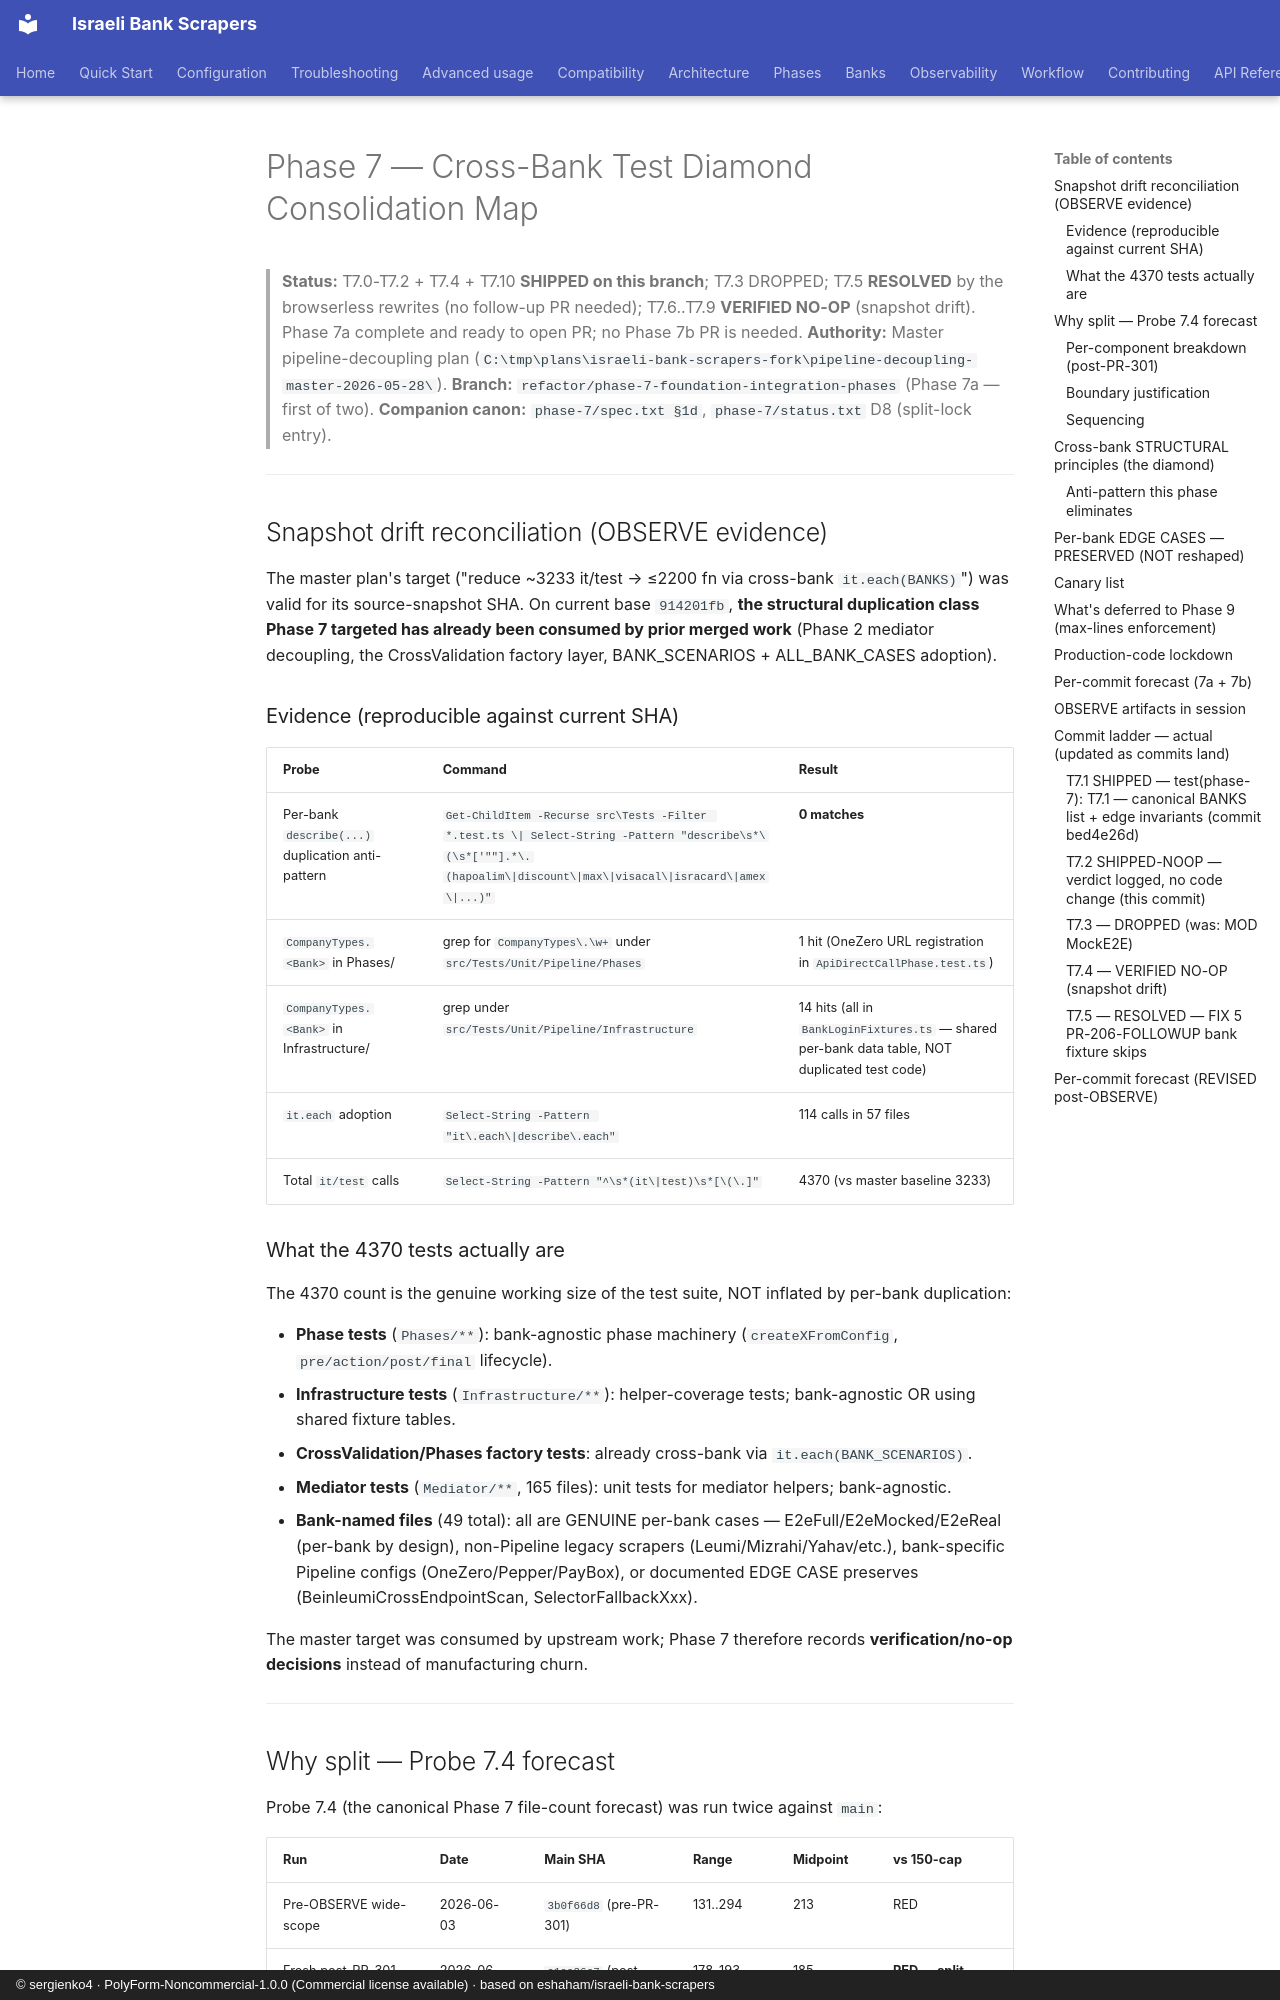

repository: sergienko4/israeli-bank-scrapers · page: phase-7-consolidation-map/index.html · generator: mkdocs · copyright: © sergienko4 · PolyForm-Noncommercial-1.0.0 (Commercial license available) · based on eshaham/israeli-bank-scrapers

# Phase 7 — Cross-Bank Test Diamond Consolidation Map

> **Status:** T7.0-T7.2 + T7.4 + T7.10 **SHIPPED on this branch**; T7.3 DROPPED; T7.5 **RESOLVED** by the browserless rewrites (no follow-up PR needed); T7.6..T7.9 **VERIFIED NO-OP** (snapshot drift). Phase 7a complete and ready to open PR; no Phase 7b PR is needed.
> **Authority:** Master pipeline-decoupling plan (`C:\tmp\plans\israeli-bank-scrapers-fork\pipeline-decoupling-master-2026-05-28\`).
> **Branch:** `refactor/phase-7-foundation-integration-phases` (Phase 7a — first of two).
> **Companion canon:** `phase-7/spec.txt §1d`, `phase-7/status.txt` D8 (split-lock entry).

---

## Snapshot drift reconciliation (OBSERVE evidence)

The master plan's target ("reduce ~3233 it/test → ≤2200 fn via cross-bank `it.each(BANKS)`") was valid for its source-snapshot SHA. On current base `914201fb`, **the structural duplication class Phase 7 targeted has already been consumed by prior merged work** (Phase 2 mediator decoupling, the CrossValidation factory layer, BANK_SCENARIOS + ALL_BANK_CASES adoption).

### Evidence (reproducible against current SHA)

| Probe                                             | Command                                                                                                                                                           | Result                                                                                         |
| ------------------------------------------------- | ----------------------------------------------------------------------------------------------------------------------------------------------------------------- | ---------------------------------------------------------------------------------------------- |
| Per-bank `describe(...)` duplication anti-pattern | `Get-ChildItem -Recurse src\Tests -Filter *.test.ts \| Select-String -Pattern "describe\s*\(\s*['""].*\.(hapoalim\|discount\|max\|visacal\|isracard\|amex\|...)"` | **0 matches**                                                                                  |
| `CompanyTypes.<Bank>` in Phases/                  | grep for `CompanyTypes\.\w+` under `src/Tests/Unit/Pipeline/Phases`                                                                                               | 1 hit (OneZero URL registration in `ApiDirectCallPhase.test.ts`)                               |
| `CompanyTypes.<Bank>` in Infrastructure/          | grep under `src/Tests/Unit/Pipeline/Infrastructure`                                                                                                               | 14 hits (all in `BankLoginFixtures.ts` — shared per-bank data table, NOT duplicated test code) |
| `it.each` adoption                                | `Select-String -Pattern "it\.each\|describe\.each"`                                                                                                               | 114 calls in 57 files                                                                          |
| Total `it/test` calls                             | `Select-String -Pattern "^\s*(it\|test)\s*[\(\.]"`                                                                                                                | 4370 (vs master baseline 3233)                                                                 |

### What the 4370 tests actually are

The 4370 count is the genuine working size of the test suite, NOT inflated by per-bank duplication:

- **Phase tests** (`Phases/**`): bank-agnostic phase machinery (`createXFromConfig`, `pre/action/post/final` lifecycle).
- **Infrastructure tests** (`Infrastructure/**`): helper-coverage tests; bank-agnostic OR using shared fixture tables.
- **CrossValidation/Phases factory tests**: already cross-bank via `it.each(BANK_SCENARIOS)`.
- **Mediator tests** (`Mediator/**`, 165 files): unit tests for mediator helpers; bank-agnostic.
- **Bank-named files** (49 total): all are GENUINE per-bank cases — E2eFull/E2eMocked/E2eReal (per-bank by design), non-Pipeline legacy scrapers (Leumi/Mizrahi/Yahav/etc.), bank-specific Pipeline configs (OneZero/Pepper/PayBox), or documented EDGE CASE preserves (BeinleumiCrossEndpointScan, SelectorFallbackXxx).

The master target was consumed by upstream work; Phase 7 therefore records **verification/no-op decisions** instead of manufacturing churn.

---

## Why split — Probe 7.4 forecast

Probe 7.4 (the canonical Phase 7 file-count forecast) was run twice against `main`:

| Run                     | Date       | Main SHA                 | Range    | Midpoint | vs 150-cap             |
| ----------------------- | ---------- | ------------------------ | -------- | -------- | ---------------------- |
| Pre-OBSERVE wide-scope  | 2026-06-03 | `3b0f66d8` (pre-PR-301)  | 131..294 | 213      | RED                    |
| Fresh post-PR-301 merge | 2026-06-03 | `a1aa36c7` (post-PR-301) | 178..193 | 185      | **RED — split LOCKED** |

The CodeRabbit 150-file PR cap is canonical (`pr-guidlines.md §12`); a 185-file midpoint mandates split into two sequenced PRs with **zero touched-file overlap**.
